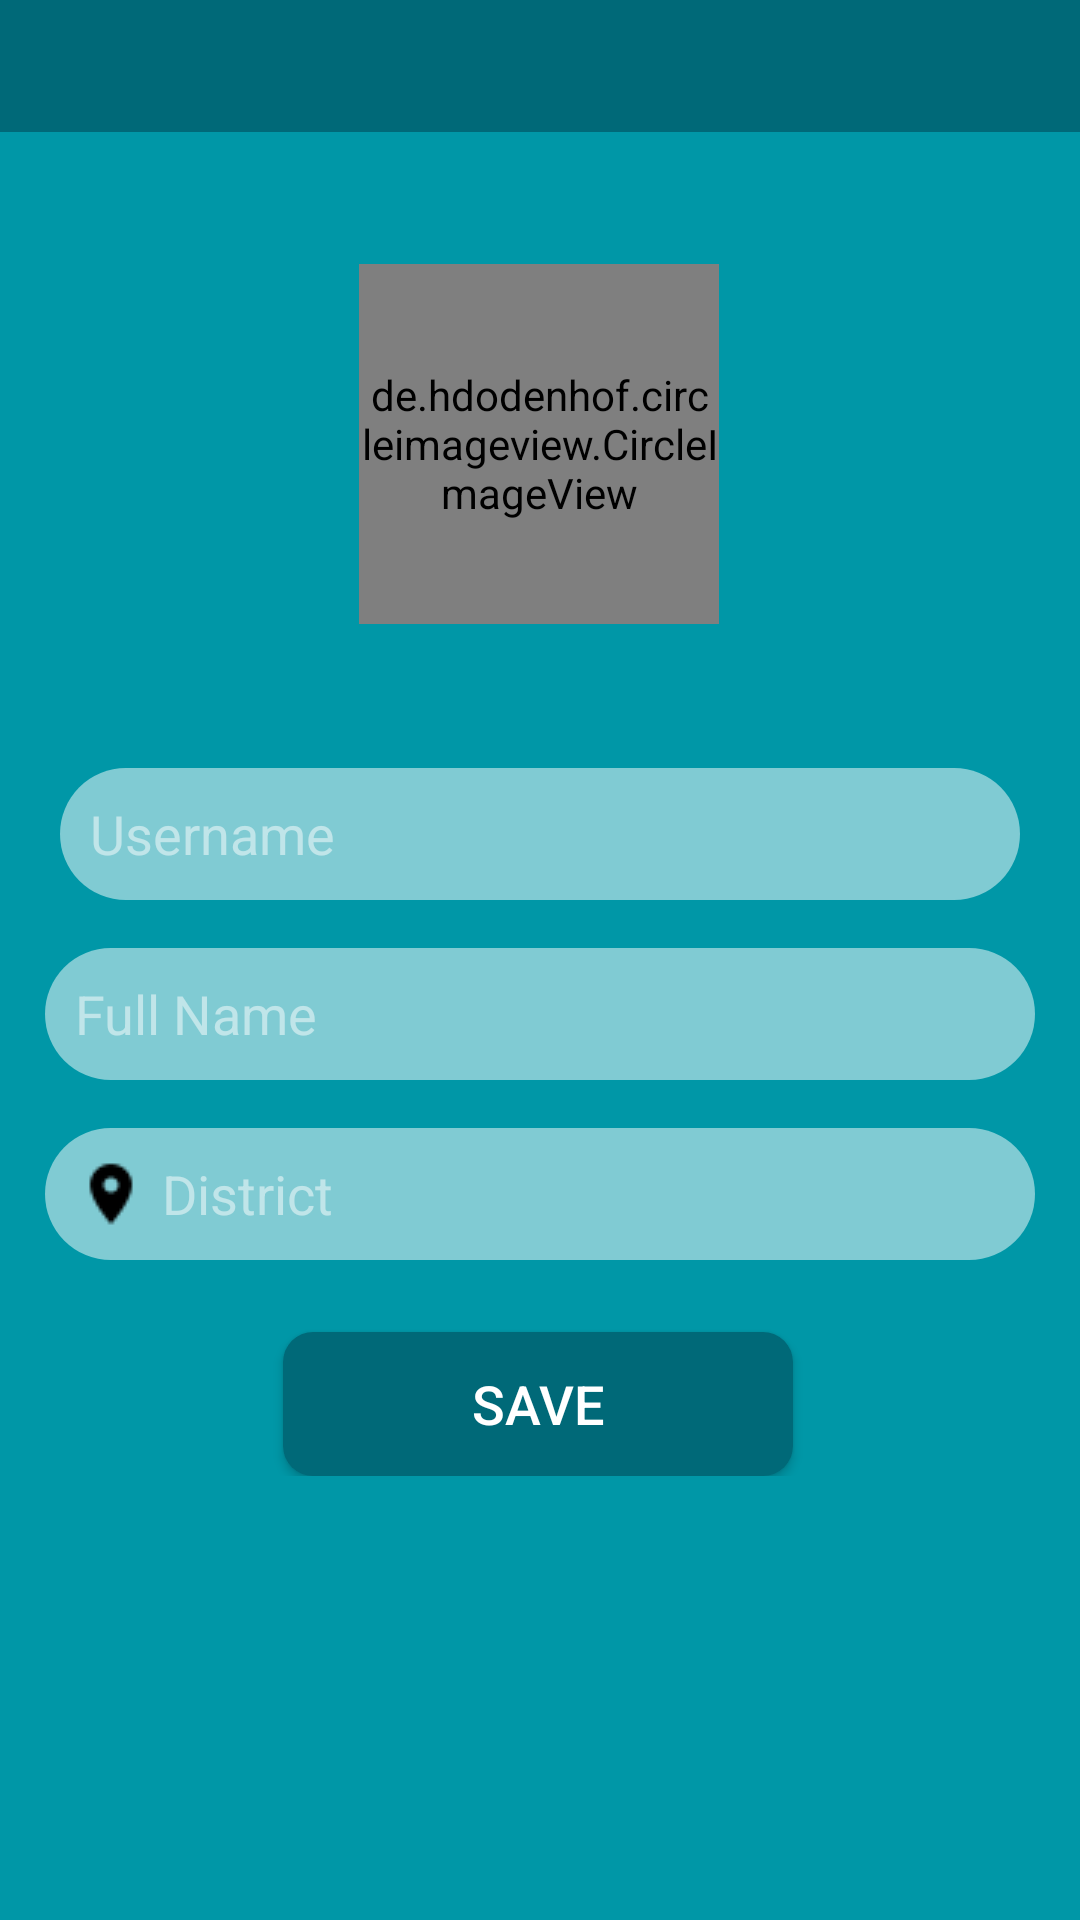

This screen was rendered from an Android layout file. Write that file and the resources it references.
<!-- AndroidManifest.xml: application theme AppTheme -->
<!-- res/layout/activity_setup.xml -->
<?xml version="1.0" encoding="utf-8"?>
<ScrollView
    xmlns:android="http://schemas.android.com/apk/res/android"
    xmlns:app="http://schemas.android.com/apk/res-auto"
    xmlns:tools="http://schemas.android.com/tools"
    android:layout_width="match_parent"
    android:layout_height="match_parent"
    android:background="@color/colorPrimary"
    tools:context=".SetupActivity" >

    <android.support.constraint.ConstraintLayout
        android:layout_width="match_parent"
        android:layout_height="wrap_content">

        <include
            android:id="@+id/setup_page_toolbar"
            layout="@layout/app_bar_layout"/>

        <de.hdodenhof.circleimageview.CircleImageView
            android:id="@+id/setup_profile_image"
            android:layout_width="120dp"
            android:layout_height="120dp"
            android:layout_marginStart="8dp"
            android:layout_marginTop="88dp"
            android:layout_marginEnd="8dp"
            android:src="@drawable/default_image"
            app:layout_constraintEnd_toEndOf="parent"
            app:layout_constraintHorizontal_bias="0.498"
            app:layout_constraintStart_toStartOf="parent"
            app:layout_constraintTop_toTopOf="parent" />


        <EditText
            android:id="@+id/setup_username"
            android:layout_width="0dp"
            android:layout_height="44dp"
            android:layout_marginStart="20dp"
            android:layout_marginEnd="20dp"
            android:layout_marginTop="48dp"
            android:background="@drawable/input"
            android:backgroundTint="@android:color/white"
            android:drawableStart="@drawable/username"
            android:drawablePadding="5dp"
            android:ems="10"
            android:hint="Username"
            android:importantForAutofill="no"
            android:inputType="textEmailAddress"
            android:paddingStart="10dp"
            android:textColor="@android:color/black"
            android:textColorHint="@color/halfTransparentWhite"
            app:layout_constraintEnd_toEndOf="parent"
            app:layout_constraintHorizontal_bias="0.0"
            app:layout_constraintStart_toStartOf="parent"
            app:layout_constraintTop_toBottomOf="@+id/setup_profile_image" />

        <EditText
            android:id="@+id/setup_full_name"
            android:layout_width="0dp"
            android:layout_height="44dp"
            android:layout_marginStart="15dp"
            android:layout_marginTop="16dp"
            android:layout_marginEnd="15dp"
            android:background="@drawable/input"
            android:backgroundTint="@android:color/white"
            android:drawableStart="@drawable/name"
            android:drawablePadding="5dp"
            android:ems="10"
            android:hint="Full Name"
            android:importantForAutofill="no"
            android:inputType="textEmailAddress"
            android:paddingStart="10dp"
            android:textColor="@android:color/black"
            android:textColorHint="@color/halfTransparentWhite"
            app:layout_constraintEnd_toEndOf="parent"
            app:layout_constraintHorizontal_bias="1.0"
            app:layout_constraintStart_toStartOf="parent"
            app:layout_constraintTop_toBottomOf="@+id/setup_username" />

        <EditText
            android:id="@+id/setup_district_name"
            android:layout_width="0dp"
            android:layout_height="44dp"
            android:layout_marginStart="15dp"
            android:layout_marginTop="16dp"
            android:layout_marginEnd="15dp"
            android:background="@drawable/input"
            android:backgroundTint="@android:color/white"
            android:drawableStart="@drawable/location"
            android:drawablePadding="5dp"
            android:ems="10"
            android:hint="District"
            android:importantForAutofill="no"
            android:inputType="textEmailAddress"
            android:paddingStart="10dp"
            android:textColor="@android:color/black"
            android:textColorHint="@color/halfTransparentWhite"
            app:layout_constraintEnd_toEndOf="parent"
            app:layout_constraintHorizontal_bias="0.0"
            app:layout_constraintStart_toStartOf="parent"
            app:layout_constraintTop_toBottomOf="@+id/setup_full_name" />

        <Button
            android:id="@+id/setup_information_button"
            android:layout_width="170dp"
            android:layout_height="wrap_content"
            android:layout_marginStart="8dp"
            android:layout_marginTop="24dp"
            android:layout_marginEnd="8dp"
            android:background="@drawable/button"
            android:padding="5dp"
            android:text="@string/save_btn_text"
            android:textColor="@android:color/white"
            android:textSize="18sp"
            app:layout_constraintEnd_toEndOf="parent"
            app:layout_constraintHorizontal_bias="0.497"
            app:layout_constraintStart_toStartOf="parent"
            app:layout_constraintTop_toBottomOf="@+id/setup_district_name" />

    </android.support.constraint.ConstraintLayout>

</ScrollView>
<!-- res/layout/app_bar_layout.xml (included above) -->
<?xml version="1.0" encoding="utf-8"?>
<android.support.v7.widget.Toolbar xmlns:android="http://schemas.android.com/apk/res/android"
    android:layout_width="match_parent"
    android:layout_height="44dp"
    android:background="@color/colorPrimaryDark"
    android:id="@+id/main_app_bar"
    android:theme="@style/Base.ThemeOverlay.AppCompat.Dark.ActionBar">



</android.support.v7.widget.Toolbar>
<!-- resources referenced by this layout -->
<resources>
  <color name="colorPrimary">#0097A7</color>
  <color name="colorPrimaryDark">#006978</color>
  <color name="halfTransparentWhite">#80ffffff</color>
  <!-- drawable button (drawable) -->
  <?xml version="1.0" encoding="utf-8"?>
  <shape xmlns:android="http://schemas.android.com/apk/res/android">
  
      <solid android:color="@color/colorPrimaryDark"></solid>
  
      <corners android:radius="10dp"></corners>
  
  </shape>
  <!-- drawable default_image: png bitmap (drawable, 9913 bytes) -->
  <!-- drawable input (drawable) -->
  <?xml version="1.0" encoding="utf-8"?>
  <shape xmlns:android="http://schemas.android.com/apk/res/android">
  
      <solid android:color="#80ffffff"></solid>
  
      <corners android:radius="30dp"></corners>
  
  </shape>
  <!-- drawable location: png bitmap (drawable-v24, 605 bytes) -->
  <string name="save_btn_text">Save</string>
  <style name="AppTheme" parent="Theme.AppCompat.Light.NoActionBar">
          
          <item name="colorPrimary">@color/colorPrimary</item>
          <item name="colorPrimaryDark">@color/colorPrimaryDark</item>
          <item name="colorAccent">@color/colorAccent</item>
          <item name="android:windowDisablePreview">true</item>
          <item name="android:windowIsTranslucent">true</item>
      </style>
  <color name="colorAccent">#37474f</color>
</resources>
